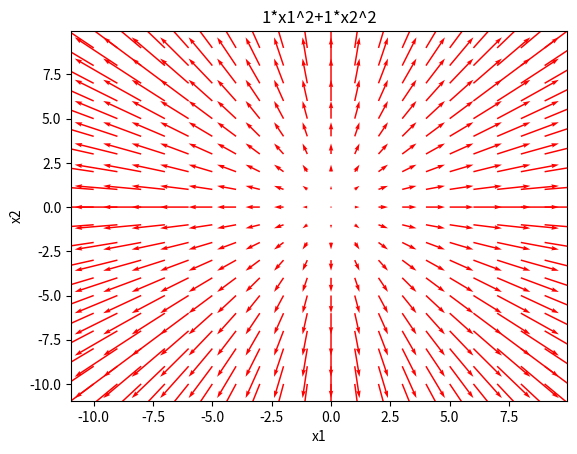

The matplotlib source for this figure:
import numpy as np
import matplotlib.pyplot as plt

def dual(x1,x2):
    """
    入力：x
    出力：2変数多項式、係数、次数のリスト
    """
    #係数
    a=[1,1]
    #次数
    k=[2,2]
    return a[0]*x1**k[0]+a[1]*x2**k[1],a,k

def gradient(f,x):
    """
    入力：多項式関数、x(リスト)
    出力：各x(i,j)毎の全微分ベクトル(リスト)、多項式関数の係数、次数
    """
    d=10e-2
    grad_x1=np.zeros((len(x[0]),len(x[1])))
    grad_x2=np.zeros((len(x[0]),len(x[1])))
    a,k=f(0,0)[1:]

    for i in range(len(x[0])):
        for j in range(len(x[1])):
            #x[0]成分の偏微分
            dx1_p=f(x[0][i]+d,x[1][j])[0]
            dx1_m=f(x[0][i]-d,x[1][j])[0]
            ddx1=(dx1_p-dx1_m)/2*d
            #x[1]成分の偏微分
            dx2_p=f(x[0][i],x[1][j]+d)[0]
            dx2_m=f(x[0][i],x[1][j]-d)[0]
            ddx2=(dx2_p-dx2_m)/2*d
            
            grad_x1[i,j]=ddx1
            grad_x2[i,j]=ddx2
    return grad_x1,grad_x2,a,k

def graph(X,Y,U,V,a,k):
    """
    ベクトル場のプロット
    """
    plt.title("{}*x1^{}+{}*x2^{}".format(a[0],k[0],a[1],k[1]))
    plt.quiver(X,Y,U,V,color='red',angles='xy',scale_units='xy', scale=5.0)
    plt.xlabel("x1")
    plt.ylabel("x2")
    plt.show()
    return

def main():
    #ベクトル表示倍率
    mag=50
    #x1,x2の定義
    x=[np.arange(-10,10,1),np.arange(-10,10,1)]
    #数値微分
    U,V,a,k=gradient(dual,x)
    x_=[]
    y_=[]
    u=[]
    v=[]

    for i in range(len(x[0])):
        for j in range(len(x[1])):
            x_.append(x[0][i])
            y_.append(x[1][j])
            u.append(U[i,j]*mag)
            v.append(V[i,j]*mag)
    graph(x_,y_,u,v,a,k)
    return

if __name__=="__main__":
    main()

